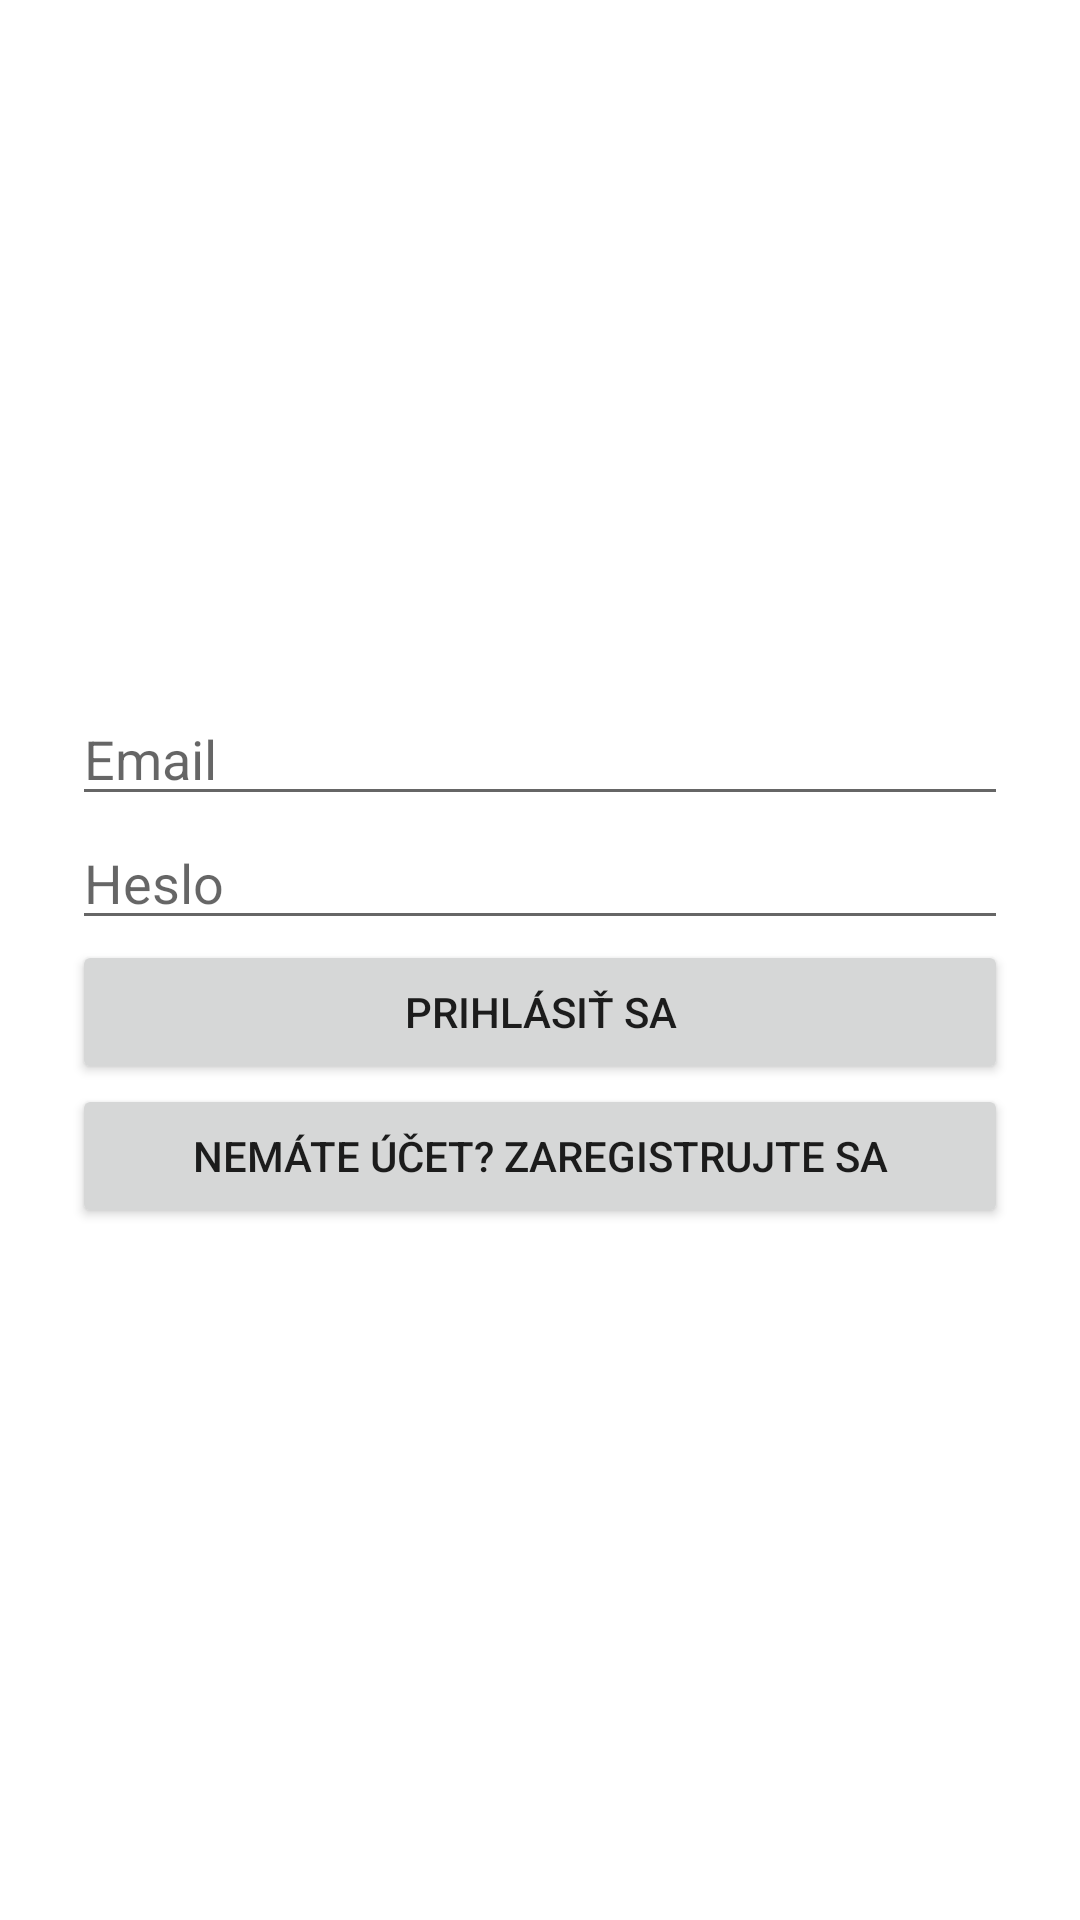

This screen was rendered from an Android layout file. Write that file and the resources it references.
<!-- AndroidManifest.xml: application theme Theme.SteeplechaseGame -->
<!-- res/layout/activity_login.xml -->
<?xml version="1.0" encoding="utf-8"?>
<LinearLayout
    xmlns:android="http://schemas.android.com/apk/res/android"
    android:layout_width="match_parent"
    android:layout_height="match_parent"
    android:orientation="vertical"
    android:gravity="center"
    android:padding="24dp">

    <EditText
        android:id="@+id/editTextEmail"
        android:layout_width="match_parent"
        android:layout_height="wrap_content"
        android:hint="Email"
        android:inputType="textEmailAddress" />

    <EditText
        android:id="@+id/editTextPassword"
        android:layout_width="match_parent"
        android:layout_height="wrap_content"
        android:hint="Heslo"
        android:inputType="textPassword" />

    <Button
        android:id="@+id/buttonLogin"
        android:layout_width="match_parent"
        android:layout_height="wrap_content"
        android:text="Prihlásiť sa" />

    <Button
        android:id="@+id/buttonRegisterRedirect"
        android:layout_width="match_parent"
        android:layout_height="wrap_content"
        android:text="Nemáte účet? Zaregistrujte sa" />
</LinearLayout>
<!-- resources referenced by this layout -->
<resources>
  <style name="Theme.SteeplechaseGame" parent="Theme.MaterialComponents.DayNight.DarkActionBar">
          
          <item name="colorPrimary">@color/purple_500</item>
          <item name="colorPrimaryVariant">@color/purple_700</item>
          <item name="colorOnPrimary">@color/white</item>
          
          <item name="colorSecondary">@color/teal_200</item>
          <item name="colorSecondaryVariant">@color/teal_700</item>
          <item name="colorOnSecondary">@color/black</item>
          
          <item name="android:statusBarColor">?attr/colorPrimaryVariant</item>
          
      </style>
  <!-- not gathered from this repository: default colours our renderer supplied (Android Studio template values) -->
  <color name="purple_500">#FF6200EE</color>
  <color name="purple_700">#FF3700B3</color>
  <color name="teal_200">#FF03DAC5</color>
  <color name="teal_700">#FF018786</color>
  <color name="black">#FF000000</color>
  <color name="white">#FFFFFFFF</color>
</resources>
